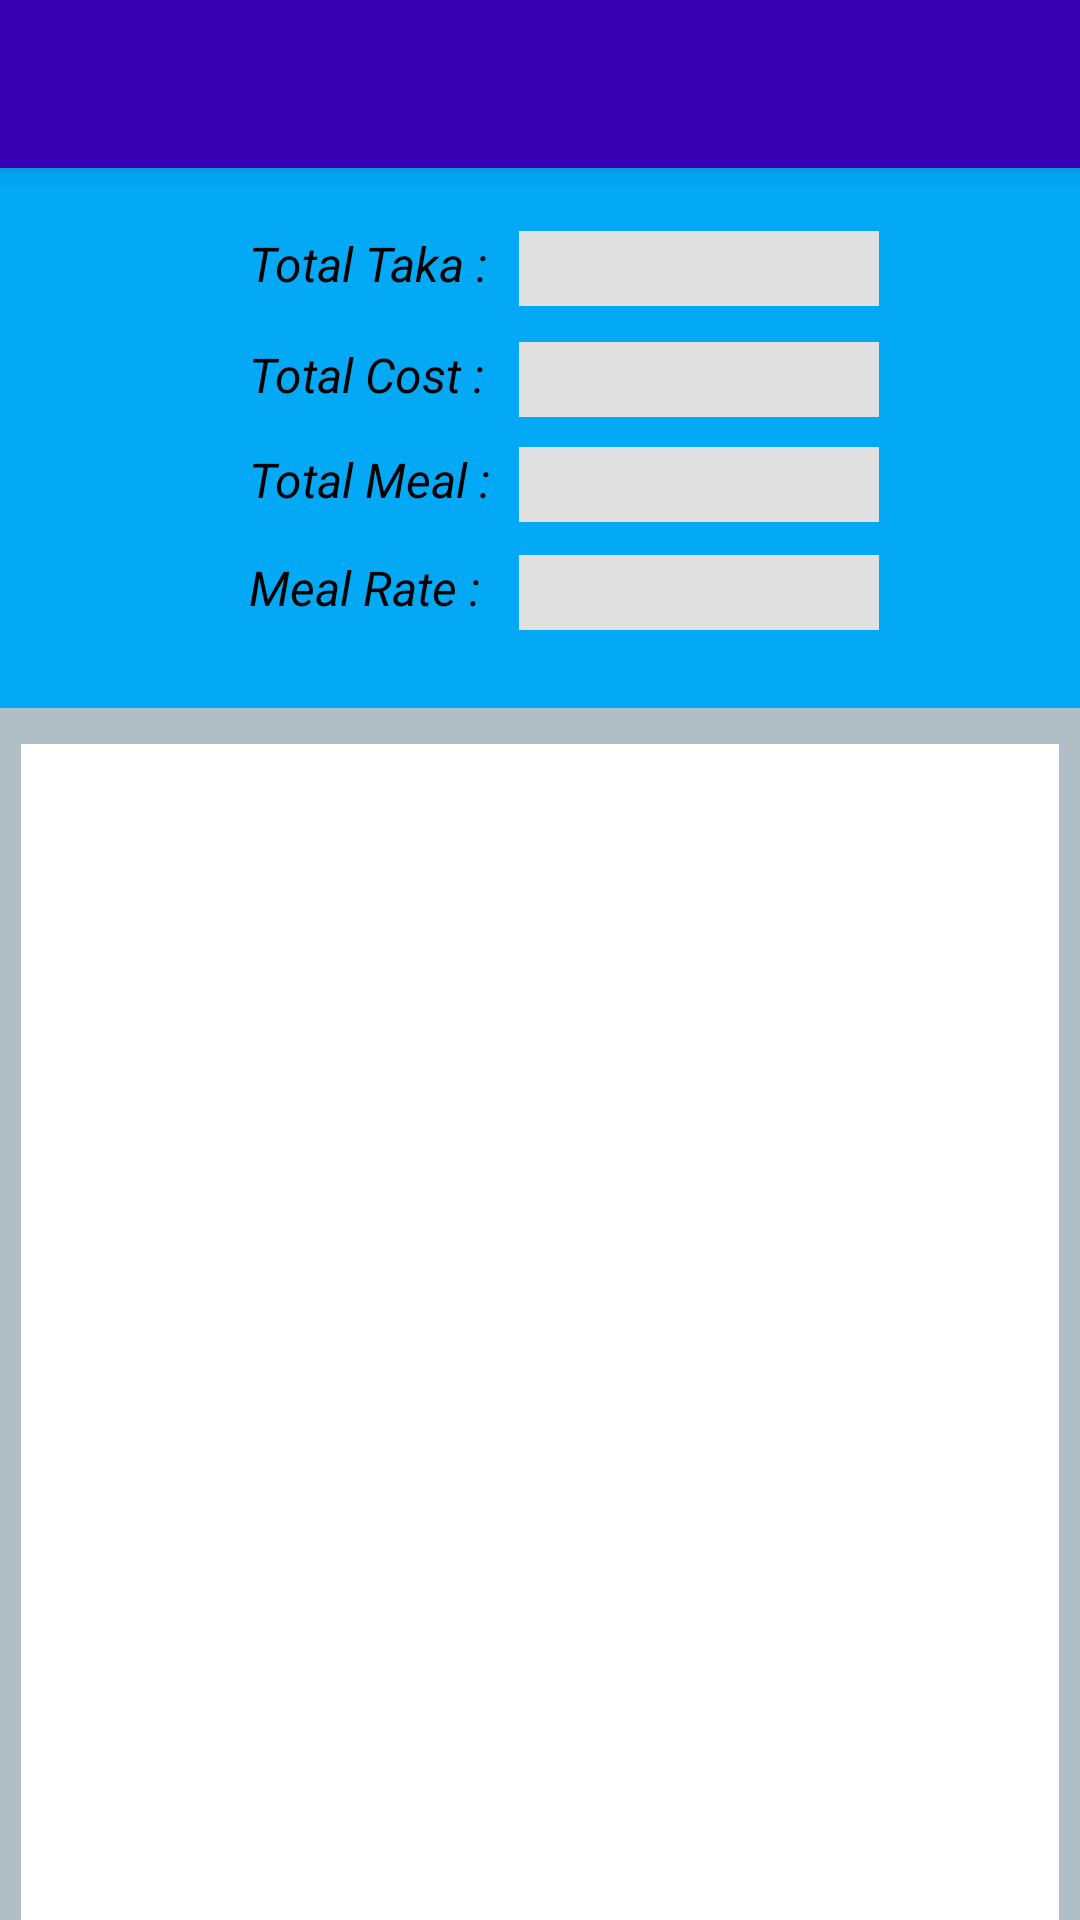

Reconstruct the res/layout file that produces this screen, plus the resources it refers to.
<!-- AndroidManifest.xml: application theme AppTheme -->
<!-- res/layout/monthly_report.xml -->
<?xml version="1.0" encoding="utf-8"?>
<RelativeLayout xmlns:android="http://schemas.android.com/apk/res/android"
    android:layout_width="match_parent"
    android:background="#B0BEC5"
    android:layout_height="match_parent">

    <include
        android:id="@+id/toolbar"
        layout="@layout/toolbar"></include>

    <RelativeLayout
        android:layout_width="match_parent"
        android:layout_height="180dp"
        android:layout_alignParentLeft="true"
        android:background="#03A9F4"
        android:layout_alignParentStart="true"
        android:layout_below="@+id/toolbar"
        android:id="@+id/relativeLayout6">

        <TextView
            android:id="@+id/textView17"
            android:layout_width="90dp"
            android:layout_height="25dp"
            android:layout_marginLeft="83dp"
            android:layout_marginStart="83dp"
            android:layout_marginTop="21dp"
            android:text="Total Taka :"
            android:textColor="#000"
            android:textSize="16dp"
            android:textStyle="italic"
            android:layout_alignParentTop="true"
            android:layout_alignParentLeft="true"
            android:layout_alignParentStart="true" />

        <TextView
            android:id="@+id/txt_totalTaka"
            android:layout_width="120dp"
            android:layout_height="25dp"
            android:layout_alignTop="@+id/textView17"
            android:layout_toEndOf="@+id/textView17"
            android:layout_toRightOf="@+id/textView17"
            android:background="#E0E0E0"
            android:gravity="center"
            android:textColor="#000"
            android:textStyle="bold" />

        <TextView
            android:id="@+id/textView24"
            android:layout_width="90dp"
            android:layout_height="25dp"
            android:layout_alignLeft="@+id/textView17"
            android:layout_alignStart="@+id/textView17"
            android:layout_below="@+id/textView17"
            android:textSize="16dp"
            android:textColor="#000"
            android:textStyle="italic"
            android:layout_marginTop="12dp"
            android:text="Total Cost :" />

        <TextView
            android:id="@+id/txt_totalBazar"
            android:layout_width="120dp"
            android:layout_height="25dp"
            android:layout_alignTop="@+id/textView24"
            android:layout_toEndOf="@+id/textView24"
            android:layout_toRightOf="@+id/textView24"
            android:background="#E0E0E0"
            android:gravity="center"
            android:textColor="#000"
            android:textStyle="bold" />

        <TextView
            android:id="@+id/textView26"
            android:layout_width="90dp"
            android:layout_height="25dp"
            android:layout_alignLeft="@+id/textView24"
            android:layout_alignStart="@+id/textView24"
            android:layout_below="@+id/textView24"
            android:layout_marginTop="10dp"
            android:textColor="#000"
            android:textStyle="italic"
            android:textSize="16dp"
            android:text="Total Meal :" />

        <TextView
            android:id="@+id/txt_totalMeal"
            android:layout_width="120dp"
            android:layout_height="25dp"
            android:layout_alignTop="@+id/textView26"
            android:layout_toEndOf="@+id/textView26"
            android:layout_toRightOf="@+id/textView26"
            android:background="#E0E0E0"
            android:gravity="center"
            android:textColor="#000"
            android:textStyle="bold" />

        <TextView
            android:id="@+id/textView28"
            android:layout_width="90dp"
            android:layout_height="25dp"
            android:layout_alignLeft="@+id/textView26"
            android:layout_alignStart="@+id/textView26"
            android:layout_below="@+id/textView26"
            android:textSize="16dp"
            android:textColor="#000"
            android:textStyle="italic"
            android:layout_marginTop="11dp"
            android:text="Meal Rate : " />

        <TextView
            android:id="@+id/txt_mealRate"
            android:layout_width="120dp"
            android:layout_height="25dp"
            android:layout_alignTop="@+id/textView28"
            android:layout_toEndOf="@+id/textView28"
            android:layout_toRightOf="@+id/textView28"
            android:background="#E0E0E0"
            android:gravity="center"
            android:textColor="#000"
            android:textStyle="bold" />

    </RelativeLayout>



    <ListView
        android:id="@+id/list"
        android:layout_width="match_parent"
        android:layout_height="match_parent"
        android:background="#fff"
        android:layout_marginTop="12dp"
        android:layout_marginRight="7dp"
        android:layout_marginLeft="7dp"
        android:layout_below="@+id/relativeLayout6"
        android:layout_centerHorizontal="true" />



</RelativeLayout>
<!-- res/layout/toolbar.xml (included above) -->
<?xml version="1.0" encoding="utf-8"?>
<android.support.v7.widget.Toolbar xmlns:android="http://schemas.android.com/apk/res/android"
    android:layout_width="match_parent" android:layout_height="wrap_content"
    android:background="@color/colorPrimaryDark"
    android:elevation="4dp">

</android.support.v7.widget.Toolbar>
<!-- resources referenced by this layout -->
<resources>
  <style name="AppTheme" parent="Theme.AppCompat.Light.NoActionBar">
          
          <item name="colorPrimary">@color/colorPrimary</item>
          <item name="colorPrimaryDark">@color/colorPrimaryDark</item>
          <item name="colorAccent">@color/colorAccent</item>
      </style>
  <!-- not gathered from this repository: default colours our renderer supplied (Android Studio template values) -->
  <color name="colorPrimary">#FF6200EE</color>
  <color name="colorPrimaryDark">#FF3700B3</color>
  <color name="colorAccent">#FF03DAC5</color>
</resources>
